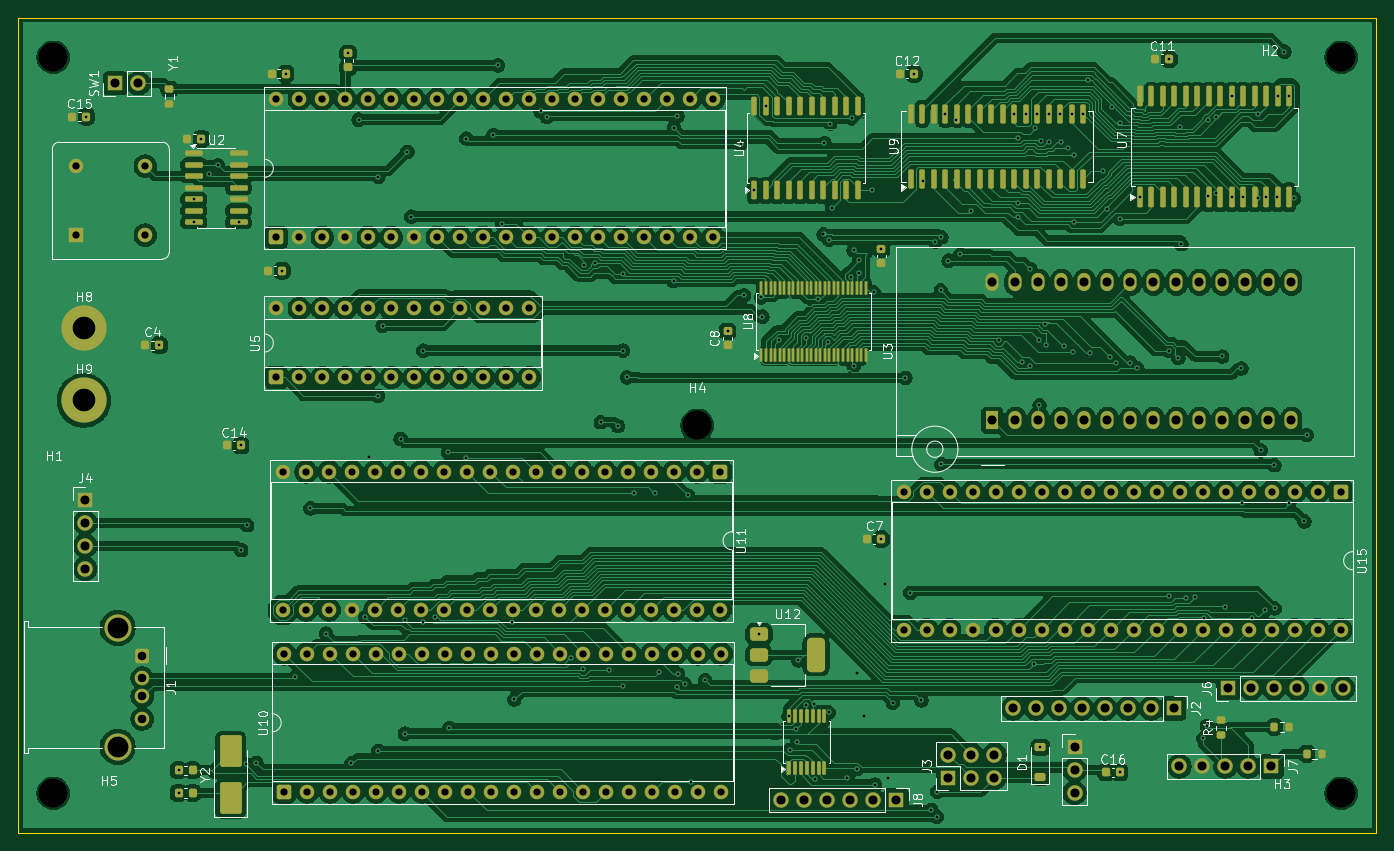
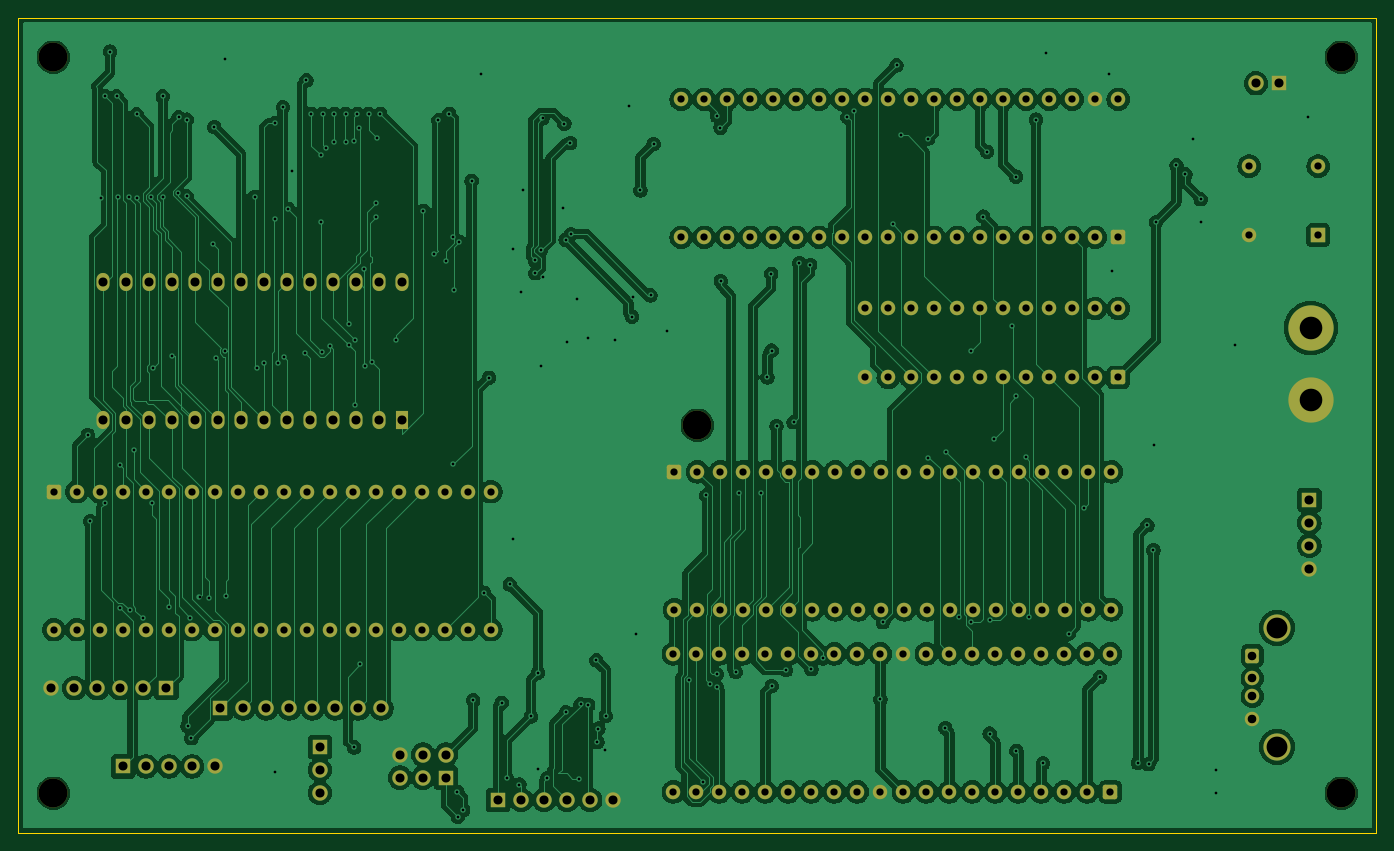
Circuit board: 9 layer files. Board 150.0 x 90.0 mm.
- bottom_copper: osprey68-CuBottom.gbr (349344 bytes)
- top_copper: osprey68-CuTop.gbr (533543 bytes)
- outline: osprey68-EdgeCuts.gbr (621 bytes)
- bottom_mask: osprey68-MaskBottom.gbr (8951 bytes)
- top_mask: osprey68-MaskTop.gbr (15943 bytes)
- drill: osprey68-NPTH.drl (419 bytes)
- drill: osprey68-PTH.drl (8174 bytes)
- bottom_silk: osprey68-SilkBottom.gbr (8961 bytes)
- top_silk: osprey68-SilkTop.gbr (69788 bytes)

=== bottom_copper: osprey68-CuBottom.gbr (349344 bytes, source omitted) ===
=== top_copper: osprey68-CuTop.gbr (533543 bytes, source omitted) ===
=== outline: osprey68-EdgeCuts.gbr ===
%TF.GenerationSoftware,KiCad,Pcbnew,10.0.7-1.fc44*%
%TF.CreationDate,2026-10-19T20:27:25+01:00*%
%TF.ProjectId,osprey68,6f737072-6579-4363-982e-6b696361645f,rev?*%
%TF.SameCoordinates,Original*%
%TF.FileFunction,Profile,NP*%
%FSLAX46Y46*%
G04 Gerber Fmt 4.6, Leading zero omitted, Abs format (unit mm)*
G04 Created by KiCad (PCBNEW 10.0.7-1.fc44) date 2026-10-19 20:27:25*
%MOMM*%
%LPD*%
G01*
G04 APERTURE LIST*
%TA.AperFunction,Profile*%
%ADD10C,0.050000*%
%TD*%
G04 APERTURE END LIST*
D10*
X44336237Y-34912000D02*
X194336237Y-34912000D01*
X194336237Y-124912000D01*
X44336237Y-124912000D01*
X44336237Y-34912000D01*
M02*

=== bottom_mask: osprey68-MaskBottom.gbr (8951 bytes, source omitted) ===
=== top_mask: osprey68-MaskTop.gbr (15943 bytes, source omitted) ===
=== drill: osprey68-NPTH.drl ===
M48
; DRILL file KiCad 10.0.7-1.fc44 date 2026-10-19T20:27:25
; FORMAT={-:-/ absolute / inch / decimal}
; #@! TF.CreationDate,2026-10-19T20:27:25+01:00
; #@! TF.GenerationSoftware,Kicad,Pcbnew,10.0.7-1.fc44
; #@! TF.FileFunction,NonPlated,1,2,NPTH
FMAT,2
INCH
; #@! TA.AperFunction,NonPlated,NPTH,ComponentDrill
T1C0.1260
%
G90
G05
T1
X1.8983Y-1.5461
X1.8983Y-4.7461
X4.6983Y-3.1461
X7.4983Y-1.5461
X7.4983Y-4.7461
M30

=== drill: osprey68-PTH.drl (8174 bytes, source omitted) ===
=== bottom_silk: osprey68-SilkBottom.gbr (8961 bytes, source omitted) ===
=== top_silk: osprey68-SilkTop.gbr (69788 bytes, source omitted) ===
